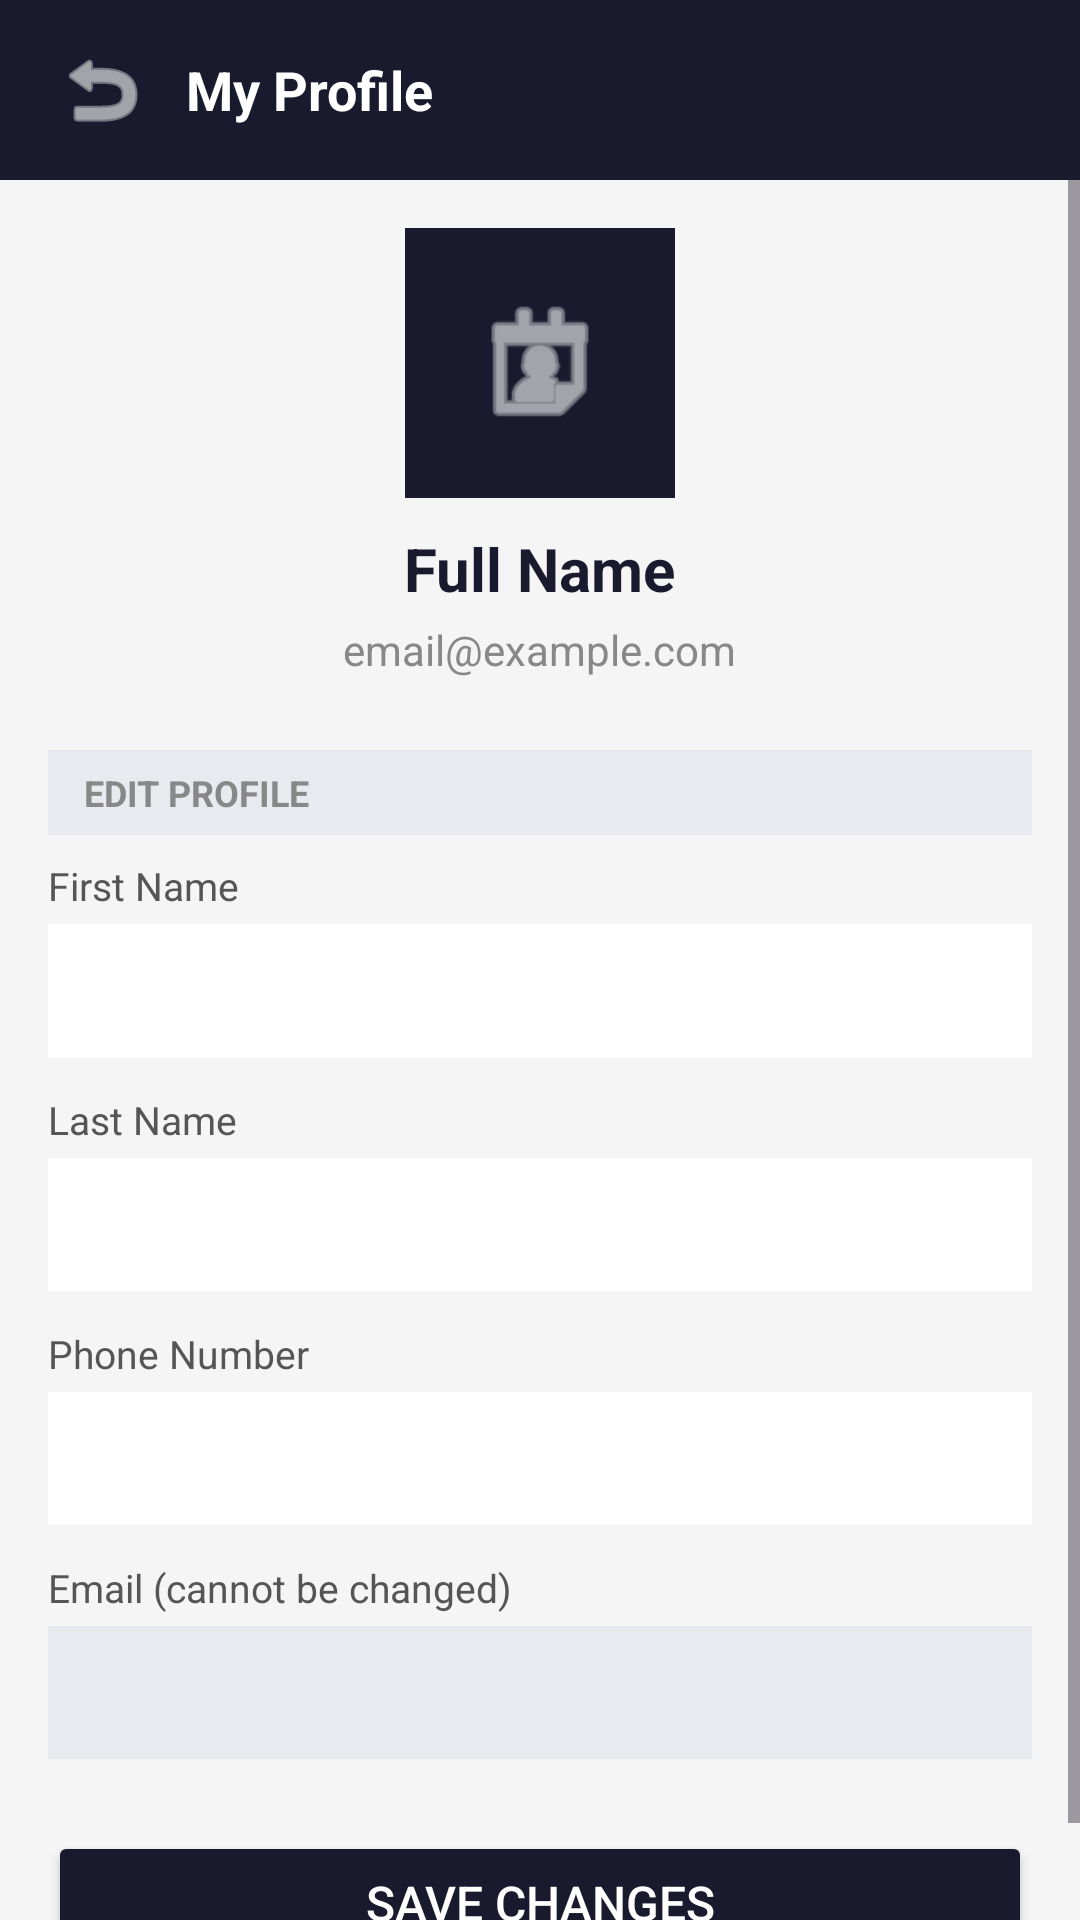

This screen was rendered from an Android layout file. Write that file and the resources it references.
<!-- AndroidManifest.xml: application theme Theme.AlphonseTronics -->
<!-- res/layout/activity_profile.xml -->
<?xml version="1.0" encoding="utf-8"?>
<androidx.constraintlayout.widget.ConstraintLayout xmlns:android="http://schemas.android.com/apk/res/android"
    xmlns:app="http://schemas.android.com/apk/res-auto"
    android:layout_width="match_parent"
    android:layout_height="match_parent"
    android:background="#F5F5F5">

    
    <LinearLayout
        android:id="@+id/topBar"
        android:layout_width="0dp"
        android:layout_height="60dp"
        android:background="#1A1A2E"
        android:gravity="center_vertical"
        android:orientation="horizontal"
        android:paddingStart="16dp"
        android:paddingEnd="16dp"
        app:layout_constraintTop_toTopOf="parent"
        app:layout_constraintStart_toStartOf="parent"
        app:layout_constraintEnd_toEndOf="parent">

        <ImageButton
            android:id="@+id/btnBack"
            android:layout_width="36dp"
            android:layout_height="36dp"
            android:background="?attr/selectableItemBackgroundBorderless"
            android:src="@android:drawable/ic_menu_revert"
            android:contentDescription="Back"
            android:layout_marginEnd="10dp"
            app:tint="#FFFFFF" />

        <TextView
            android:layout_width="0dp"
            android:layout_height="wrap_content"
            android:layout_weight="1"
            android:text="My Profile"
            android:textColor="#FFFFFF"
            android:textSize="18sp"
            android:textStyle="bold" />

    </LinearLayout>

    <ScrollView
        android:layout_width="0dp"
        android:layout_height="0dp"
        app:layout_constraintTop_toBottomOf="@id/topBar"
        app:layout_constraintBottom_toBottomOf="parent"
        app:layout_constraintStart_toStartOf="parent"
        app:layout_constraintEnd_toEndOf="parent">

        <LinearLayout
            android:layout_width="match_parent"
            android:layout_height="wrap_content"
            android:orientation="vertical"
            android:padding="16dp">

            
            <LinearLayout
                android:layout_width="match_parent"
                android:layout_height="wrap_content"
                android:orientation="vertical"
                android:gravity="center"
                android:layout_marginBottom="24dp">

                <ImageView
                    android:layout_width="90dp"
                    android:layout_height="90dp"
                    android:src="@android:drawable/ic_menu_my_calendar"
                    android:background="#1A1A2E"
                    android:padding="20dp"
                    app:tint="#FFFFFF" />

                <TextView
                    android:id="@+id/tvProfileName"
                    android:layout_width="wrap_content"
                    android:layout_height="wrap_content"
                    android:text="Full Name"
                    android:textColor="#1A1A2E"
                    android:textSize="20sp"
                    android:textStyle="bold"
                    android:layout_marginTop="10dp" />

                <TextView
                    android:id="@+id/tvProfileEmail"
                    android:layout_width="wrap_content"
                    android:layout_height="wrap_content"
                    android:text="email@example.com"
                    android:textColor="#888888"
                    android:textSize="14sp"
                    android:layout_marginTop="4dp" />

            </LinearLayout>

            
            <TextView
                android:layout_width="match_parent"
                android:layout_height="wrap_content"
                android:text="EDIT PROFILE"
                android:textColor="#888888"
                android:textSize="12sp"
                android:textStyle="bold"
                android:background="#E8EAF0"
                android:paddingStart="12dp"
                android:paddingEnd="12dp"
                android:paddingTop="6dp"
                android:paddingBottom="6dp"
                android:layout_marginBottom="8dp" />

            
            <TextView
                android:layout_width="wrap_content"
                android:layout_height="wrap_content"
                android:text="First Name"
                android:textColor="#555555"
                android:textSize="13sp"
                android:layout_marginBottom="4dp" />

            <EditText
                android:id="@+id/etFirstName"
                android:layout_width="match_parent"
                android:layout_height="wrap_content"
                android:background="#FFFFFF"
                android:padding="12dp"
                android:textColor="#1A1A2E"
                android:textSize="15sp"
                android:inputType="textPersonName"
                android:layout_marginBottom="12dp" />

            
            <TextView
                android:layout_width="wrap_content"
                android:layout_height="wrap_content"
                android:text="Last Name"
                android:textColor="#555555"
                android:textSize="13sp"
                android:layout_marginBottom="4dp" />

            <EditText
                android:id="@+id/etLastName"
                android:layout_width="match_parent"
                android:layout_height="wrap_content"
                android:background="#FFFFFF"
                android:padding="12dp"
                android:textColor="#1A1A2E"
                android:textSize="15sp"
                android:inputType="textPersonName"
                android:layout_marginBottom="12dp" />

            
            <TextView
                android:layout_width="wrap_content"
                android:layout_height="wrap_content"
                android:text="Phone Number"
                android:textColor="#555555"
                android:textSize="13sp"
                android:layout_marginBottom="4dp" />

            <EditText
                android:id="@+id/etPhone"
                android:layout_width="match_parent"
                android:layout_height="wrap_content"
                android:background="#FFFFFF"
                android:padding="12dp"
                android:textColor="#1A1A2E"
                android:textSize="15sp"
                android:inputType="phone"
                android:layout_marginBottom="12dp" />

            
            <TextView
                android:layout_width="wrap_content"
                android:layout_height="wrap_content"
                android:text="Email (cannot be changed)"
                android:textColor="#555555"
                android:textSize="13sp"
                android:layout_marginBottom="4dp" />

            <EditText
                android:id="@+id/etEmail"
                android:layout_width="match_parent"
                android:layout_height="wrap_content"
                android:background="#E8EAF0"
                android:padding="12dp"
                android:textColor="#888888"
                android:textSize="15sp"
                android:inputType="textEmailAddress"
                android:enabled="false"
                android:layout_marginBottom="24dp" />

            
            <Button
                android:id="@+id/btnSaveProfile"
                android:layout_width="match_parent"
                android:layout_height="wrap_content"
                android:backgroundTint="#1A1A2E"
                android:text="Save Changes"
                android:textColor="#FFFFFF"
                android:textSize="16sp" />

        </LinearLayout>
    </ScrollView>

</androidx.constraintlayout.widget.ConstraintLayout>
<!-- resources referenced by this layout -->
<resources>
  <style name="Theme.AlphonseTronics" parent="Base.Theme.AlphonseTronics" />
  <style name="Base.Theme.AlphonseTronics" parent="Theme.Material3.DayNight.NoActionBar">
          
          
      </style>
</resources>
